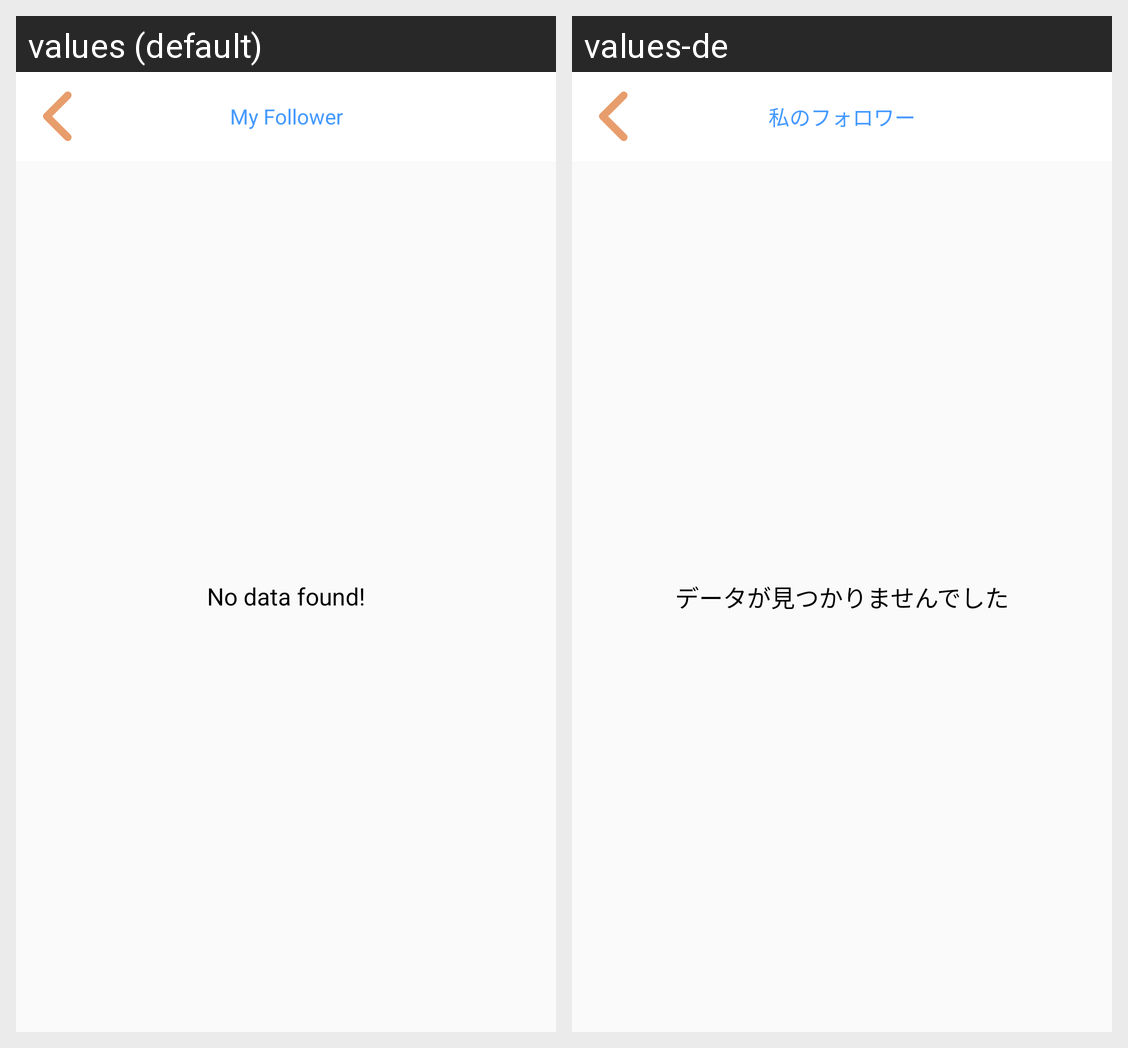

Locale-by-locale string values for the Android screen shown in this grid:
Android screen res/layout/fragment_my_page_follower.xml rendered under 2 locales, left to right: values (default), values-de. Device: Nexus 5 (rendered at 1080×1920; each locale shown at half size, 540×960, under a caption strip naming it); theme AppTheme.
Strings drawn on this screen, with the default value and each locale's value (text and hints the layout hard-codes, and strings that could not be matched under every locale, appear in the picture but are not listed):

my_follower
  values: My Follower
  values-de: 私のフォロワー

no_data_found
  values: No data found!
  values-de: データが見つかりませんでした
